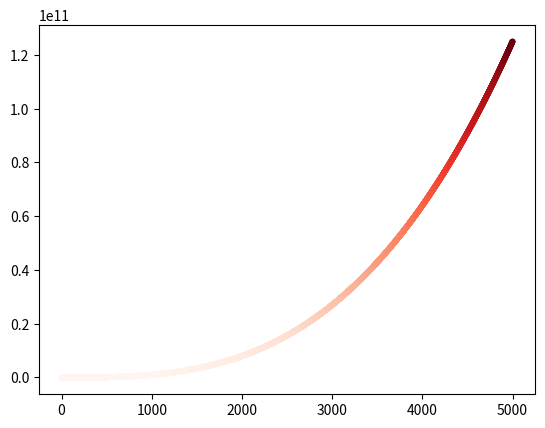

Recreate this plot in Python.
import matplotlib.pyplot as plt

x_values = range(1, 5001)
y_values = [x**3 for x in x_values]

fig, ax = plt.subplots()
ax.scatter(x_values, y_values, c=y_values, cmap=plt.cm.Reds, s=10)

plt.show()
